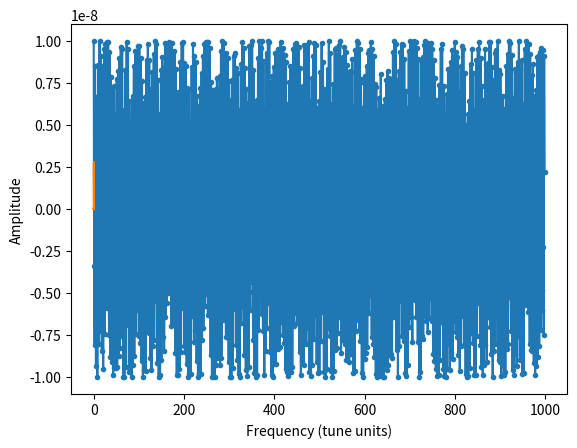

Python code for this plot:
import numpy as np
import matplotlib.pyplot as plt

# noise parameters
phi_0 = 1e-8  # amplitude of noise
Delta_psi = 0.32  # the peak of the spectrum

psi_t_list = []
psi_t = 0

turns = np.arange(1000)  # np.arange() gives sampling 1 which corresponds to turn by turn signal

# parameters for ksi
mean = 0.0
std = 0.02
for i in turns:
    psi_t_list.append(psi_t)
    ksi = np.random.normal(mean, std)  # different seed on each turn
    psi_t = psi_t + 2*np.pi*Delta_psi + 2*np.pi*ksi

# Construct the noise signal
phi_noise = phi_0*np.cos(psi_t_list)

plt.ylabel("Amplitude")
plt.xlabel("Time [s]")
plt.plot(turns, phi_noise, '.-')
plt.show()

# Noise spectrum
fft = np.fft.fft(phi_noise)  # type: numpy.array

'''
We plot only half of the spectrum, because that is the only 
half giving us real information.
'''
T = turns[1] - turns[0]  # sampling interval
N = phi_noise.size


f = np.linspace(0, 1 / T, N)  # 1/T = frequency

plt.ylabel("Amplitude")
plt.xlabel("Frequency (tune units)")
plt.plot(f[:N // 2], np.abs(fft)[:N // 2] * 1 / N) # 1 / N is a normalization factor
plt.show()